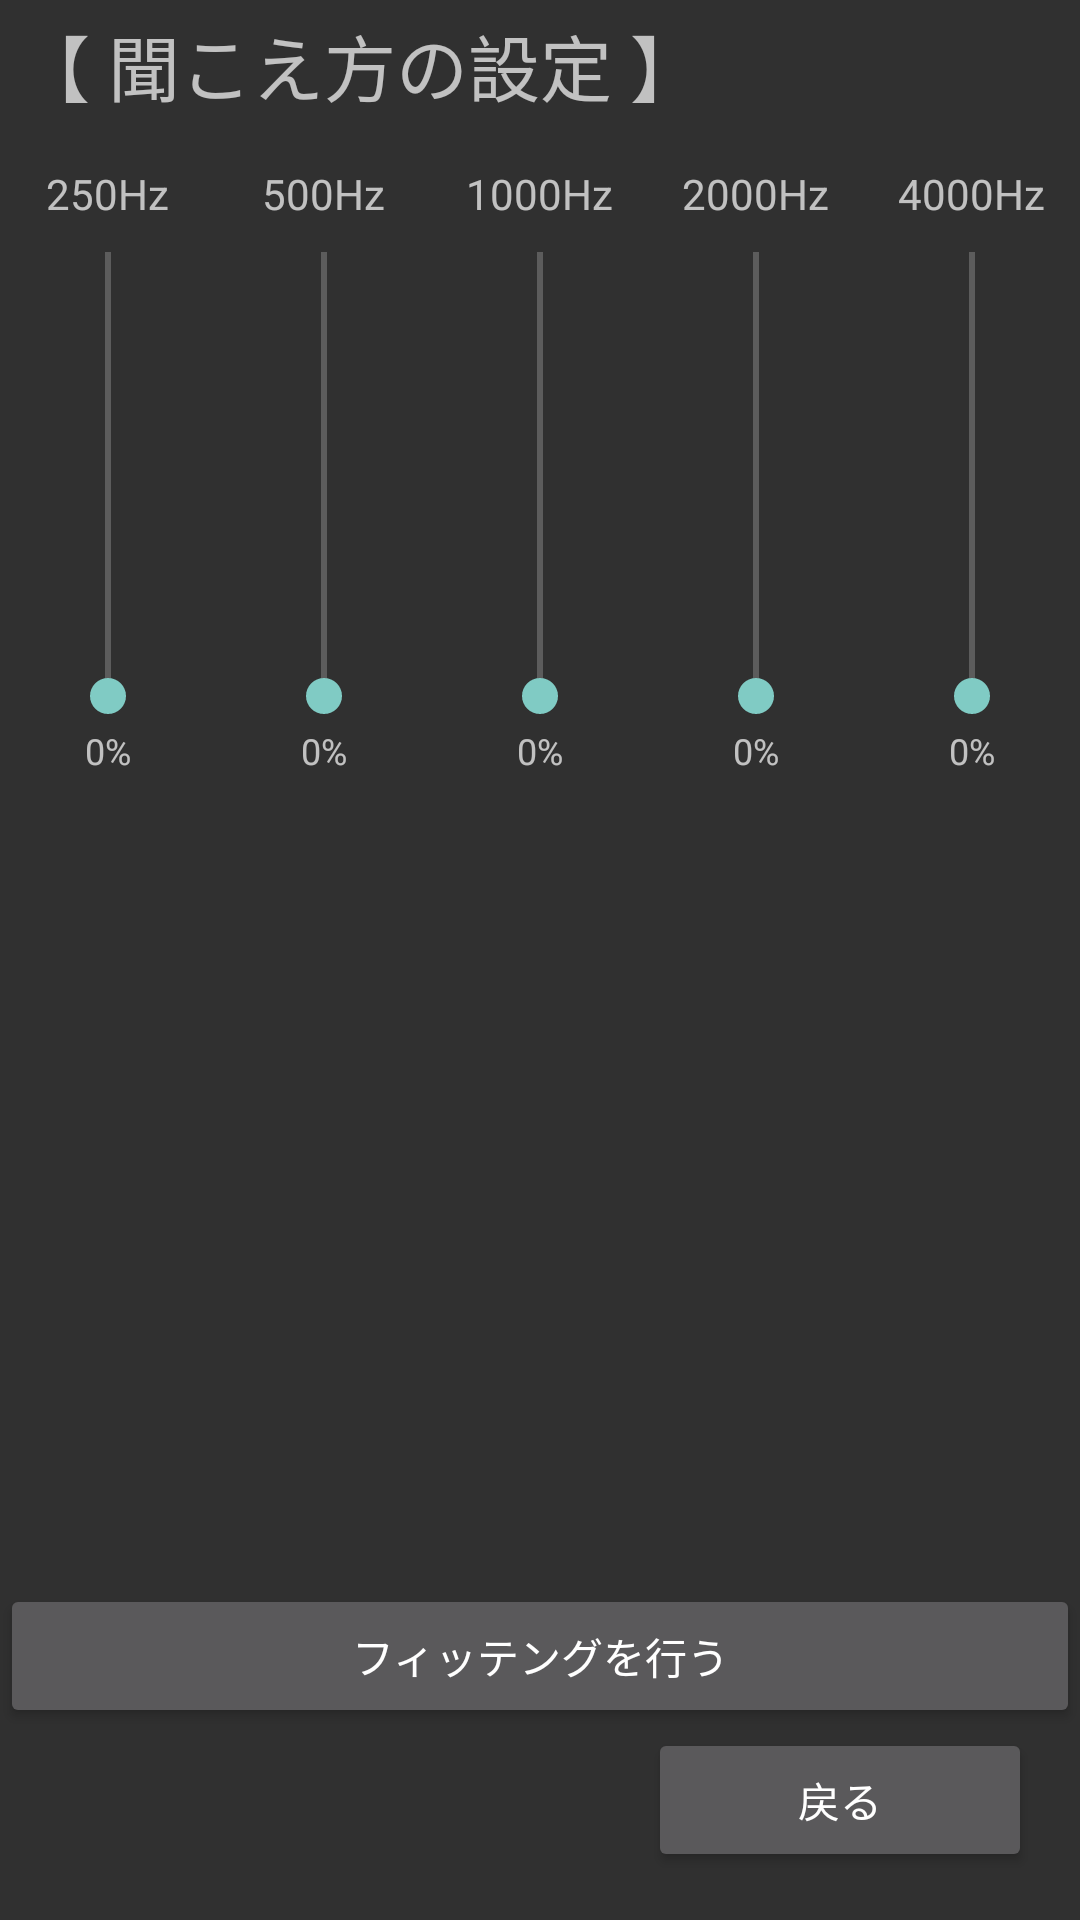

Write the Android layout XML for this screen, with the resource values it uses.
<!-- AndroidManifest.xml: application theme Theme.AppCompat -->
<!-- res/layout/activity_hearingprofile.xml -->
<?xml version="1.0" encoding="utf-8"?>
<androidx.constraintlayout.widget.ConstraintLayout
    xmlns:android="http://schemas.android.com/apk/res/android"
    android:layout_width="match_parent"
    android:layout_height="match_parent"
    xmlns:app="http://schemas.android.com/apk/res-auto">

    <TextView
        android:id="@+id/aboutThisPage"
        android:layout_width="0dp"
        android:layout_height="wrap_content"
        android:layout_marginTop="4dp"
        android:text=" 【 聞こえ方の設定 】"
        android:textSize="24dp"
        app:layout_constraintEnd_toEndOf="parent"
        app:layout_constraintHorizontal_bias="0.0"
        app:layout_constraintStart_toStartOf="parent"
        app:layout_constraintTop_toTopOf="parent" />

    <LinearLayout
        android:id="@+id/sliderGroup"
        android:layout_width="0dp"
        android:layout_height="0dp"
        android:orientation="horizontal"
        android:layout_marginTop="16dp"
        app:layout_constraintTop_toBottomOf="@id/aboutThisPage"
        app:layout_constraintBottom_toTopOf="@id/toFittingButton"
        app:layout_constraintStart_toStartOf="parent"
        app:layout_constraintEnd_toEndOf="parent">

        
        <LinearLayout
            android:layout_width="0dp"
            android:layout_height="match_parent"
            android:layout_weight="1"
            android:orientation="vertical"
            android:gravity="center_horizontal">

            <TextView
                android:id="@+id/label_250"
                android:layout_width="wrap_content"
                android:layout_height="wrap_content"
                android:text="250Hz"
                android:textSize="14sp"
                android:layout_marginBottom="4dp" />

            <SeekBar
                android:id="@+id/slider_250"
                android:layout_width="180dp"
                android:layout_height="160dp"
                android:max="100"
                android:rotation="270"
                android:layout_marginBottom="4dp" />

            <TextView
                android:id="@+id/value_250"
                android:layout_width="wrap_content"
                android:layout_height="wrap_content"
                android:text="0%"
                android:textSize="12sp" />
        </LinearLayout>

        
        <LinearLayout
            android:layout_width="0dp"
            android:layout_height="match_parent"
            android:layout_weight="1"
            android:orientation="vertical"
            android:gravity="center_horizontal">
        <TextView
            android:id="@+id/label_500"
            android:layout_width="wrap_content"
            android:layout_height="wrap_content"
            android:text="500Hz"
            android:textSize="14sp"
            android:layout_marginBottom="4dp" />

        <SeekBar
            android:id="@+id/slider_500"
            android:layout_width="180dp"
            android:layout_height="160dp"
            android:max="100"
            android:rotation="270"
            android:layout_marginBottom="4dp" />
        <TextView
            android:id="@+id/value_500"
            android:layout_width="wrap_content"
            android:layout_height="wrap_content"
            android:text="0%"
            android:textSize="12sp" />
        </LinearLayout>

        
        <LinearLayout
            android:layout_width="0dp"
            android:layout_height="match_parent"
            android:layout_weight="1"
            android:orientation="vertical"
            android:gravity="center_horizontal">
            <TextView
                android:id="@+id/label_1000"
                android:layout_width="wrap_content"
                android:layout_height="wrap_content"
                android:text="1000Hz"
                android:textSize="14sp"
                android:layout_marginBottom="4dp" />

            <SeekBar
                android:id="@+id/slider_1000"
                android:layout_width="180dp"
                android:layout_height="160dp"
                android:max="100"
                android:rotation="270"
                android:layout_marginBottom="4dp" />
            <TextView
                android:id="@+id/value_1000"
                android:layout_width="wrap_content"
                android:layout_height="wrap_content"
                android:text="0%"
                android:textSize="12sp" />
        </LinearLayout>
        
        <LinearLayout
            android:layout_width="0dp"
            android:layout_height="match_parent"
            android:layout_weight="1"
            android:orientation="vertical"
            android:gravity="center_horizontal">
            <TextView
                android:id="@+id/label_2000"
                android:layout_width="wrap_content"
                android:layout_height="wrap_content"
                android:text="2000Hz"
                android:textSize="14sp"
                android:layout_marginBottom="4dp" />

            <SeekBar
                android:id="@+id/slider_2000"
                android:layout_width="180dp"
                android:layout_height="160dp"
                android:max="100"
                android:rotation="270"
                android:layout_marginBottom="4dp" />
            <TextView
                android:id="@+id/value_2000"
                android:layout_width="wrap_content"
                android:layout_height="wrap_content"
                android:text="0%"
                android:textSize="12sp" />
        </LinearLayout>
        <LinearLayout
            android:layout_width="0dp"
            android:layout_height="match_parent"
            android:layout_weight="1"
            android:orientation="vertical"
            android:gravity="center_horizontal">
            <TextView
                android:id="@+id/label_4000"
                android:layout_width="wrap_content"
                android:layout_height="wrap_content"
                android:text="4000Hz"
                android:textSize="14sp"
                android:layout_marginBottom="4dp" />

            <SeekBar
                android:id="@+id/slider_4000"
                android:layout_width="180dp"
                android:layout_height="160dp"
                android:max="100"
                android:rotation="270"
                android:layout_marginBottom="4dp" />
            <TextView
                android:id="@+id/value_4000"
                android:layout_width="wrap_content"
                android:layout_height="wrap_content"
                android:text="0%"
                android:textSize="12sp" />
        </LinearLayout>

    </LinearLayout>



    <Button
        android:id="@+id/toFittingButton"
        android:layout_width="match_parent"
        android:layout_height="wrap_content"
        android:text="フィッテングを行う"
        app:layout_constraintBottom_toTopOf="@id/hearingReturnButton"
        app:layout_constraintStart_toStartOf="parent"
        app:layout_constraintEnd_toEndOf="parent"
        />

    <Button
        android:id="@+id/hearingReturnButton"
        android:layout_width="128dp"
        android:layout_height="wrap_content"
        android:text="戻る"
        app:layout_constraintBottom_toBottomOf="parent"
        app:layout_constraintEnd_toEndOf="parent"
        android:layout_margin="16dp"
        />


</androidx.constraintlayout.widget.ConstraintLayout>
<!-- resources referenced by this layout -->
<resources>
  <style name="Theme.AppCompat" parent="Theme.AppCompat.Light.DarkActionBar">
          
      </style>
</resources>
